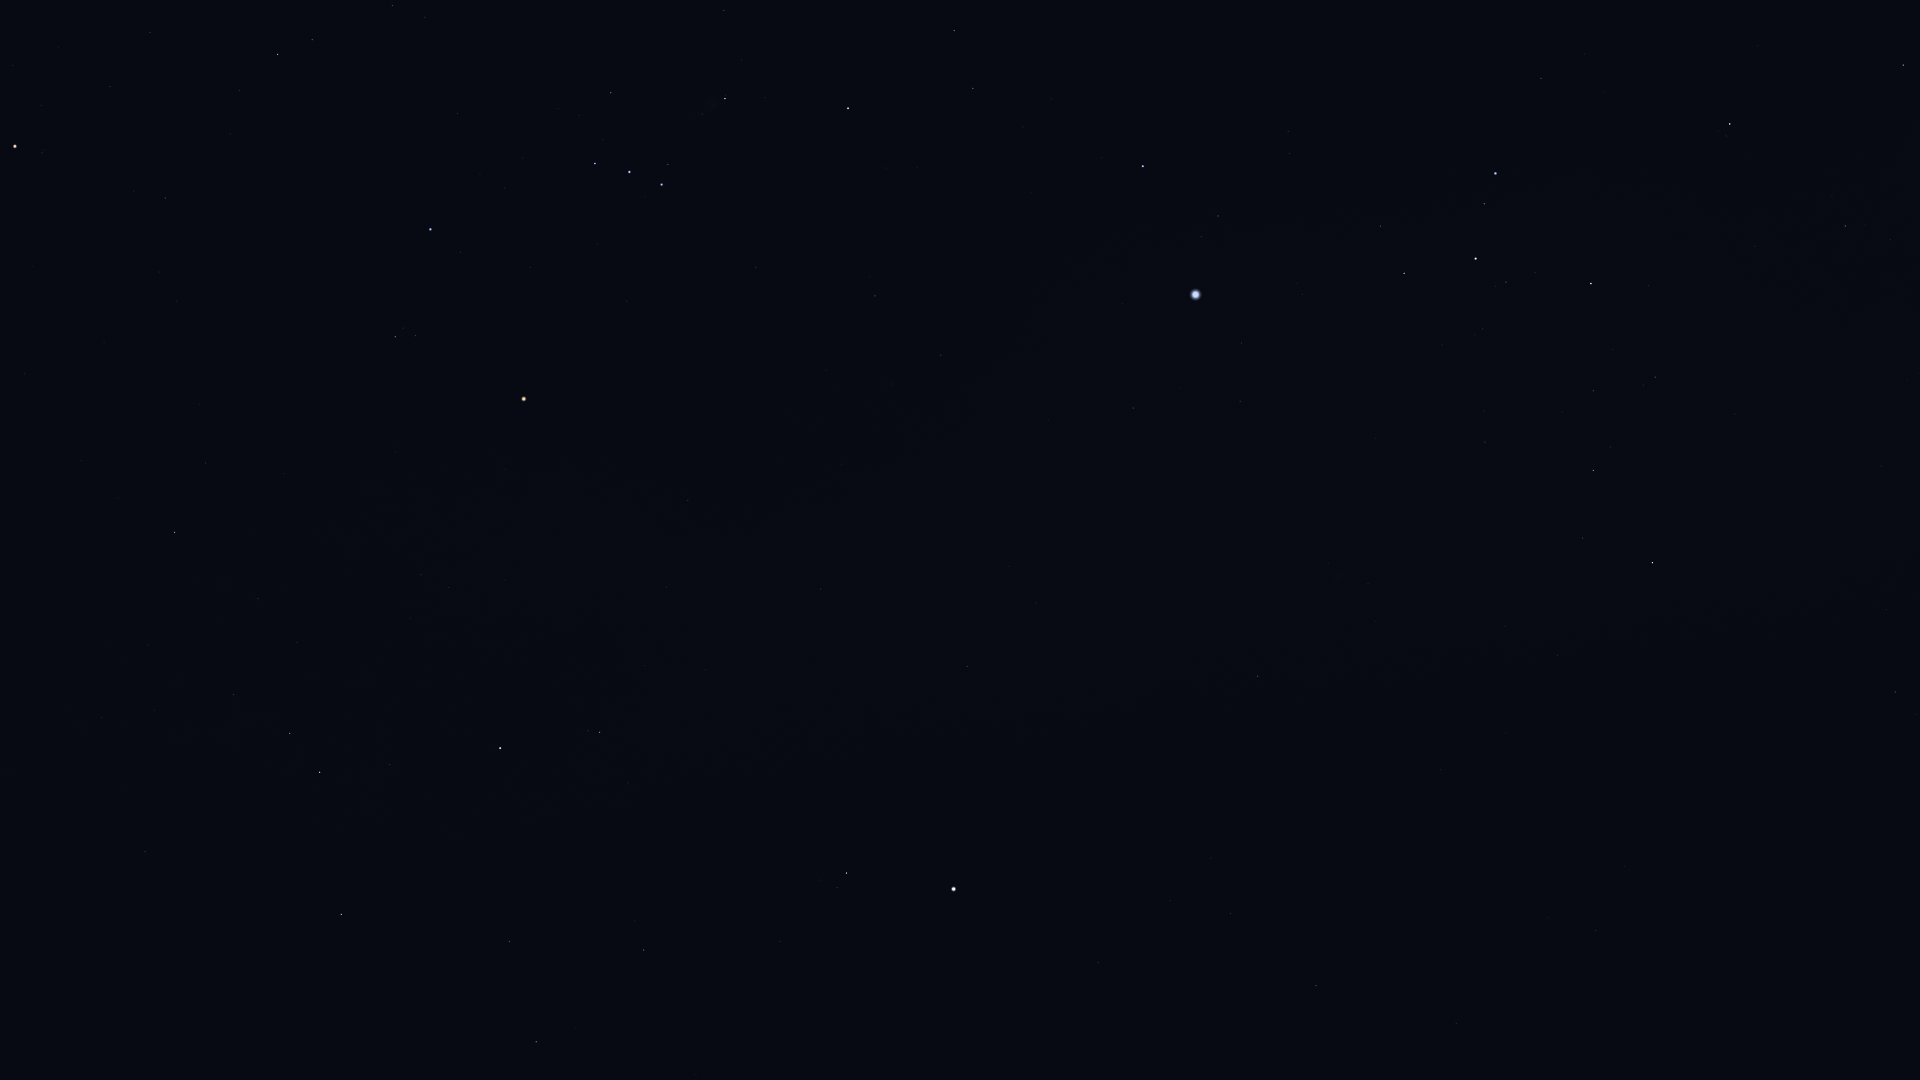

Source data for this figure (header and first rows):
Star_ID, Name, X, Y
17847, Atlas, 140, 528
21421, Aldebaran, 15, 146
22449, Tabit, 277, 54
22730, HIP 22730, 387, 2
25336, Bellatrix, 430, 229
25930, Mintaka, 595, 163
26207, Meissa, 395, 337
26241, Hatysa, 725, 98
26311, Alnilam, 629, 172
26451, Tianguan, 174, 532
26727, Alnitak, 661, 184
27288, HIP 27288, 954, 30
27366, Saiph, 848, 108
27913, HIP 27913, 258, 598
27989, Betelgeuse, 524, 399
28103, HIP 28103, 973, 88
28614, HIP 28614, 505, 469
28716, HIP 28716, 297, 642
28734, HIP 28734, 233, 694
28910, HIP 28910, 1023, 127
29038, HIP 29038, 421, 575
29426, HIP 29426, 449, 587
29434, HIP 29434, 410, 618
29651, HIP 29651, 875, 296
29655, HIP 29655, 290, 733
30324, Mirzam, 1143, 166
30343, HIP 30343, 320, 772
30419, HIP 30419, 688, 500
30665, HIP 30665, 526, 643
30867, HIP 30867, 941, 355
30883, HIP 30883, 389, 764
30905, Lusitânia, 580, 623
31216, HIP 31216, 666, 587
31416, HIP 31416, 1289, 153
31592, HIP 31592, 1218, 216
31681, HIP 31681, 500, 748
31978, HIP 31978, 644, 666
32246, HIP 32246, 341, 914
32349, Sirius, 1195, 294
32362, HIP 32362, 599, 732
32533, HIP 32533, 705, 670
32759, HIP 32759, 1541, 78
33160, HIP 33160, 1133, 408
33165, HIP 33165, 1375, 230
33347, HIP 33347, 1241, 343
33579, Adhara, 1495, 173
33719, Citalá, 1022, 537
33856, Nganurganity, 1484, 204
34045, Muliphein, 1240, 401
34088, HIP 34088, 509, 941
34444, Wezen, 1476, 258
34769, HIP 34769, 967, 666
35037, HIP 35037, 1506, 282
35264, HIP 35264, 1730, 124
35350, HIP 35350, 644, 950
35550, HIP 35550, 536, 1042
35904, Aludra, 1591, 283
36188, Gomeisa, 846, 873
36377, HIP 36377, 1903, 65
37279, Procyon, 954, 889
... 7 more rows
